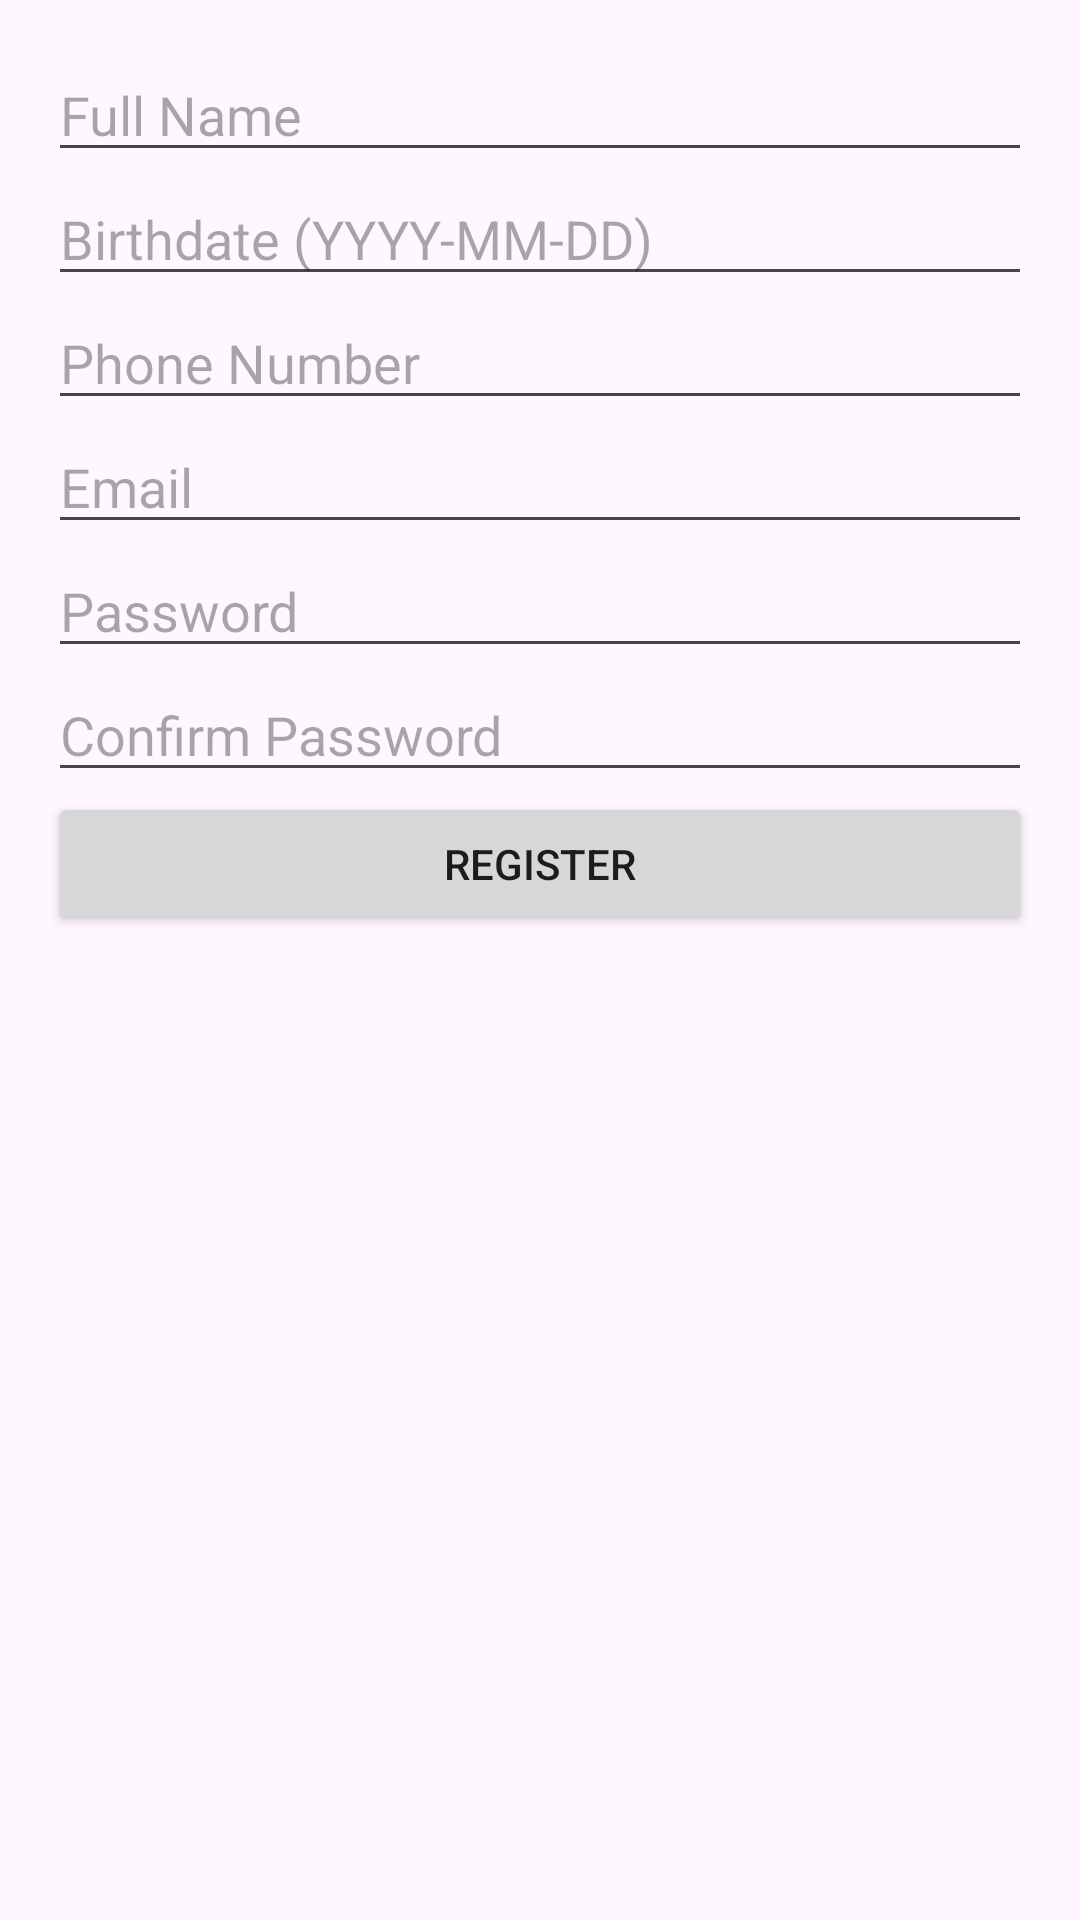

The Android layout XML behind this screen, and the referenced resources:
<!-- AndroidManifest.xml: application theme Theme.WikiGifty -->
<!-- res/layout/activity_register.xml -->
<?xml version="1.0" encoding="utf-8"?>

<ScrollView
    xmlns:android="http://schemas.android.com/apk/res/android"
    android:layout_width="match_parent"
    android:layout_height="match_parent"
    android:padding="16dp">

    <LinearLayout
        android:layout_width="match_parent"
        android:layout_height="wrap_content"
        android:orientation="vertical">

        <EditText
            android:id="@+id/nameInput"
            android:layout_width="match_parent"
            android:layout_height="wrap_content"
            android:hint="@string/full_name" />

        <EditText
            android:id="@+id/birthDateInput"
            android:layout_width="match_parent"
            android:layout_height="wrap_content"
            android:hint="@string/birthdate_hint" />

        <EditText
            android:id="@+id/phoneInput"
            android:layout_width="match_parent"
            android:layout_height="wrap_content"
            android:hint="@string/phone_number" />

        <EditText
            android:id="@+id/emailInput"
            android:layout_width="match_parent"
            android:layout_height="wrap_content"
            android:hint="@string/email"
            android:inputType="textEmailAddress" />

        <EditText
            android:id="@+id/passwordInput"
            android:layout_width="match_parent"
            android:layout_height="wrap_content"
            android:hint="@string/password"
            android:inputType="textPassword" />

        <EditText
            android:id="@+id/confirmPasswordInput"
            android:layout_width="match_parent"
            android:layout_height="wrap_content"
            android:hint="@string/confirm_password"
            android:inputType="textPassword" />

        <Button
            android:id="@+id/registerButton"
            android:layout_width="match_parent"
            android:layout_height="wrap_content"
            android:text="@string/register" />

        <ProgressBar
            android:id="@+id/progress"
            android:layout_width="wrap_content"
            android:layout_height="wrap_content"
            android:layout_gravity="center_horizontal"
            android:layout_marginTop="16dp"
            android:visibility="gone"
            style="@android:style/Widget.DeviceDefault.Light.ProgressBar.Large"/>

    </LinearLayout>
</ScrollView>
<!-- resources referenced by this layout -->
<resources>
  <string name="birthdate_hint">Birthdate (YYYY-MM-DD)</string>
  <string name="confirm_password">Confirm Password</string>
  <string name="email">Email</string>
  <string name="full_name">Full Name</string>
  <string name="password">Password</string>
  <string name="phone_number">Phone Number</string>
  <string name="register">Register</string>
  <style name="Theme.WikiGifty" parent="Base.Theme.WikiGifty" />
  <style name="Base.Theme.WikiGifty" parent="Theme.Material3.DayNight.NoActionBar">
          
          
      </style>
</resources>
